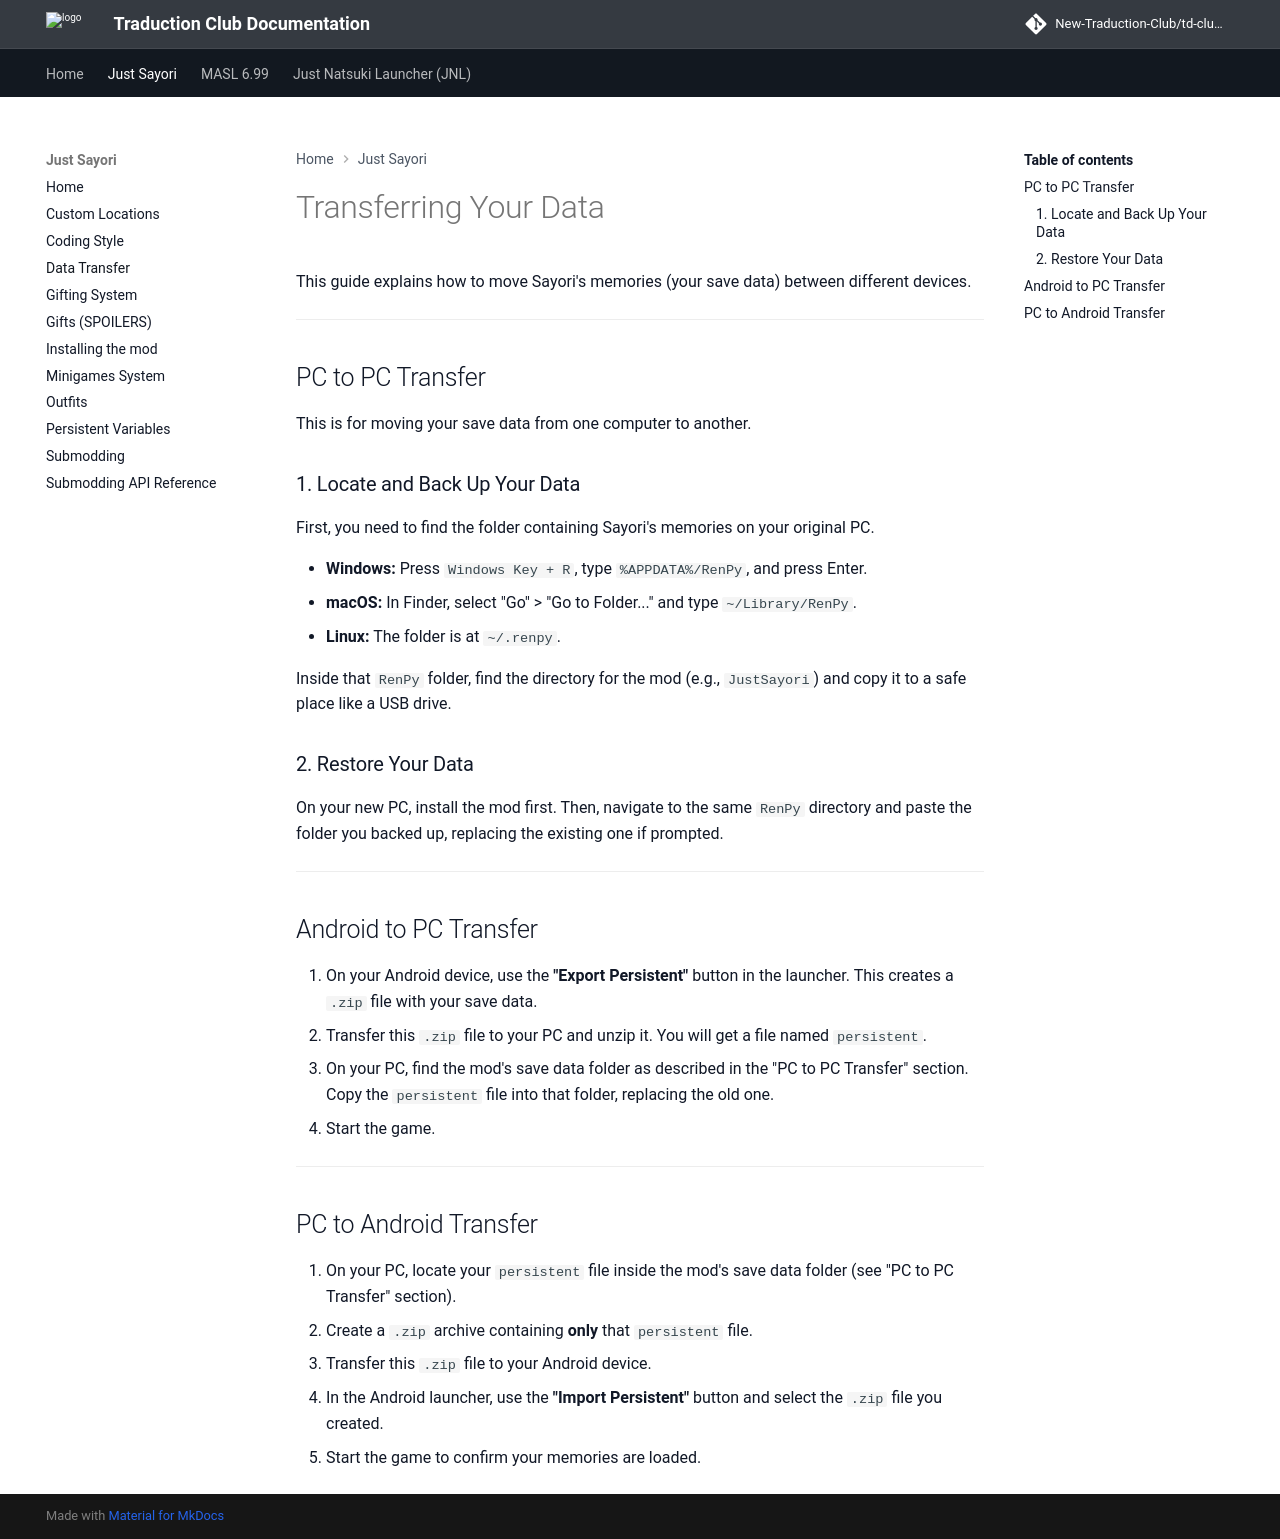

repository: New-Traduction-Club/td-club-docs · page: js/Data-Transfer/index.html · generator: mkdocs

# Transferring Your Data

This guide explains how to move Sayori's memories (your save data) between different devices.

---

## PC to PC Transfer

This is for moving your save data from one computer to another.

### 1. Locate and Back Up Your Data
First, you need to find the folder containing Sayori's memories on your original PC.

-   **Windows:** Press `Windows Key + R`, type `%APPDATA%/RenPy`, and press Enter.
-   **macOS:** In Finder, select "Go" > "Go to Folder..." and type `~/Library/RenPy`.
-   **Linux:** The folder is at `~/.renpy`.

Inside that `RenPy` folder, find the directory for the mod (e.g., `JustSayori`) and copy it to a safe place like a USB drive.

### 2. Restore Your Data
On your new PC, install the mod first. Then, navigate to the same `RenPy` directory and paste the folder you backed up, replacing the existing one if prompted.

---

## Android to PC Transfer

1.  On your Android device, use the **"Export Persistent"** button in the launcher. This creates a `.zip` file with your save data.
2.  Transfer this `.zip` file to your PC and unzip it. You will get a file named `persistent`.
3.  On your PC, find the mod's save data folder as described in the "PC to PC Transfer" section. Copy the `persistent` file into that folder, replacing the old one.
4.  Start the game.

---

## PC to Android Transfer

1.  On your PC, locate your `persistent` file inside the mod's save data folder (see "PC to PC Transfer" section).
2.  Create a `.zip` archive containing **only** that `persistent` file.
3.  Transfer this `.zip` file to your Android device.
4.  In the Android launcher, use the **"Import Persistent"** button and select the `.zip` file you created.
5.  Start the game to confirm your memories are loaded.
